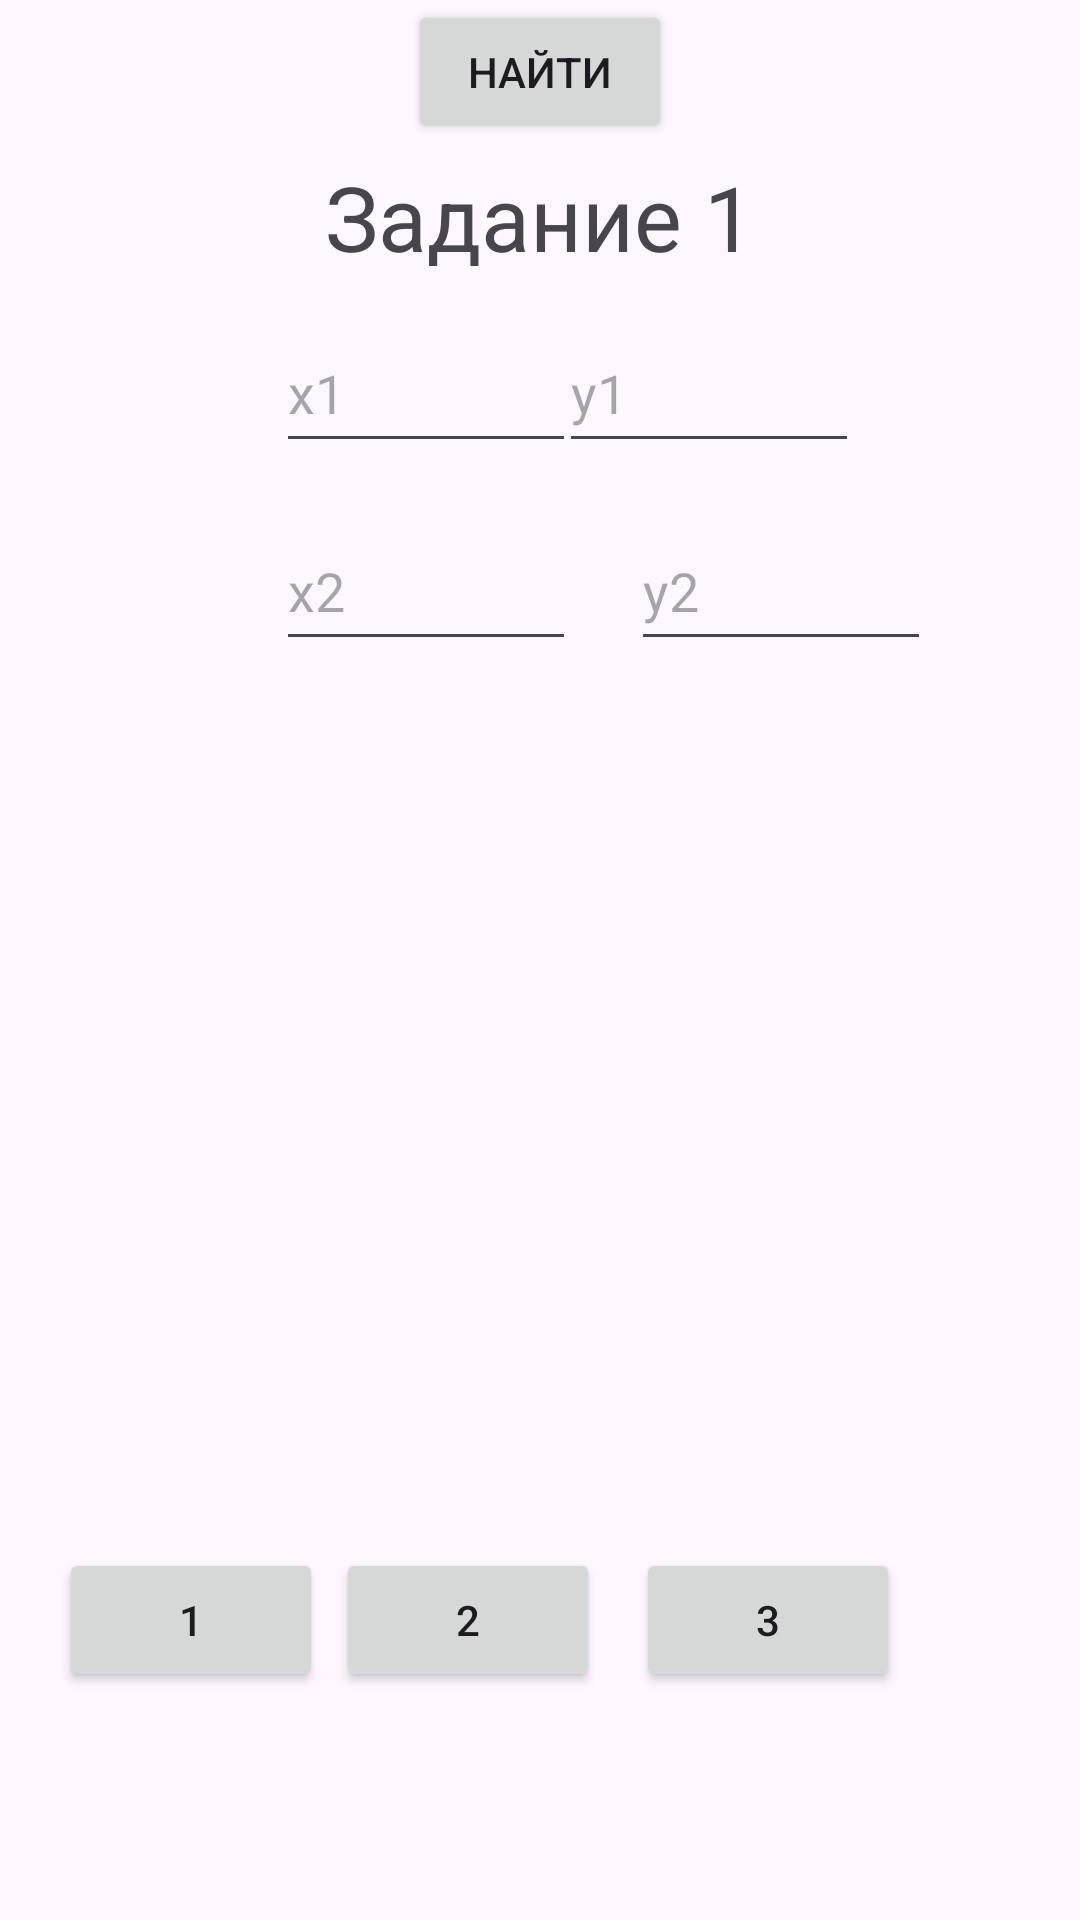

Produce the Android XML layout that renders to this screen, including the resource entries it uses.
<!-- AndroidManifest.xml: application theme Theme.Practic10 -->
<!-- res/layout/activity_main2.xml -->
<?xml version="1.0" encoding="utf-8"?>
<androidx.constraintlayout.widget.ConstraintLayout xmlns:android="http://schemas.android.com/apk/res/android"
    xmlns:app="http://schemas.android.com/apk/res-auto"
    xmlns:tools="http://schemas.android.com/tools"
    android:id="@+id/main"
    android:layout_width="match_parent"
    android:layout_height="match_parent"
    android:onClick="Sum"
    tools:context=".MainActivity">

    <TextView
        android:id="@+id/textView"
        android:layout_width="wrap_content"
        android:layout_height="wrap_content"
        android:layout_marginTop="52dp"
        android:text="Задание 1"
        android:textSize="30dp"
        app:layout_constraintEnd_toEndOf="parent"
        app:layout_constraintStart_toStartOf="parent"
        app:layout_constraintTop_toTopOf="parent" />

    <EditText
        android:id="@+id/y2TextText"
        android:layout_width="100dp"
        android:layout_height="50dp"
        android:layout_marginTop="16dp"
        android:ems="10"
        android:hint="y2"
        android:inputType="text"
        app:layout_constraintEnd_toEndOf="parent"
        app:layout_constraintHorizontal_bias="0.268"
        app:layout_constraintStart_toEndOf="@+id/x2TextText"
        app:layout_constraintTop_toBottomOf="@+id/y1TextText" />

    <EditText
        android:id="@+id/x1TextText"
        android:layout_width="100dp"
        android:layout_height="50dp"
        android:layout_marginStart="92dp"
        android:layout_marginTop="12dp"
        android:ems="10"
        android:hint="x1"
        android:inputType="text"
        app:layout_constraintStart_toStartOf="parent"
        app:layout_constraintTop_toBottomOf="@+id/textView" />

    <TextView
        android:id="@+id/Rez"
        android:layout_width="wrap_content"
        android:layout_height="wrap_content"
        android:layout_marginEnd="200dp"
        android:layout_marginBottom="20dp"
        android:text=" "
        android:textSize="25dp"
        app:layout_constraintBottom_toTopOf="@+id/Reault"
        app:layout_constraintEnd_toEndOf="parent"
        app:layout_constraintHorizontal_bias="1.0"
        app:layout_constraintStart_toEndOf="@+id/textView2"
        app:layout_constraintTop_toBottomOf="@+id/textView"
        app:layout_constraintVertical_bias="1.0" />

    <EditText
        android:id="@+id/x2TextText"
        android:layout_width="100dp"
        android:layout_height="50dp"
        android:layout_marginStart="92dp"
        android:layout_marginTop="16dp"
        android:ems="10"
        android:hint="x2"
        android:inputType="text"
        app:layout_constraintStart_toStartOf="parent"
        app:layout_constraintTop_toBottomOf="@+id/x1TextText" />

    <EditText
        android:id="@+id/y1TextText"
        android:layout_width="100dp"
        android:layout_height="50dp"
        android:layout_marginTop="12dp"
        android:layout_marginEnd="76dp"
        android:ems="10"
        android:hint="y1"
        android:inputType="text"
        app:layout_constraintEnd_toEndOf="parent"
        app:layout_constraintHorizontal_bias="0.744"
        app:layout_constraintStart_toEndOf="@+id/x1TextText"
        app:layout_constraintTop_toBottomOf="@+id/textView" />

    <Button
        android:id="@+id/Reault"
        android:layout_width="wrap_content"
        android:layout_height="wrap_content"
        android:text="Найти"
        app:layout_constraintEnd_toEndOf="parent"
        app:layout_constraintStart_toStartOf="parent"
        tools:layout_editor_absoluteY="341dp" />

    <Button
        android:id="@+id/BTN1"
        android:layout_width="wrap_content"
        android:layout_height="wrap_content"
        android:layout_marginBottom="76dp"
        android:onClick="STR1"
        android:text="1"
        app:layout_constraintBottom_toBottomOf="parent"
        app:layout_constraintEnd_toStartOf="@+id/BTN2"
        app:layout_constraintHorizontal_bias="0.826"
        app:layout_constraintStart_toStartOf="parent" />

    <Button
        android:id="@+id/BTN2"
        android:layout_width="wrap_content"
        android:layout_height="wrap_content"
        android:layout_marginEnd="12dp"
        android:layout_marginBottom="76dp"
        android:onClick="STR2"
        android:text="2"
        app:layout_constraintBottom_toBottomOf="parent"
        app:layout_constraintEnd_toStartOf="@+id/BTN3" />

    <Button
        android:id="@+id/BTN3"
        android:layout_width="wrap_content"
        android:layout_height="wrap_content"
        android:layout_marginEnd="60dp"
        android:layout_marginBottom="76dp"
        android:onClick="STR3"
        android:text="3"
        app:layout_constraintBottom_toBottomOf="parent"
        app:layout_constraintEnd_toEndOf="parent" />

    <TextView
        android:id="@+id/textView2"
        android:layout_width="wrap_content"
        android:layout_height="wrap_content"
        android:layout_marginStart="108dp"
        android:layout_marginBottom="20dp"
        android:text="Ответ: "
        android:textSize="25dp"
        app:layout_constraintBottom_toTopOf="@+id/Reault"
        app:layout_constraintStart_toStartOf="parent"
        app:layout_constraintTop_toBottomOf="@+id/textView"
        app:layout_constraintVertical_bias="1.0" />

</androidx.constraintlayout.widget.ConstraintLayout>
<!-- resources referenced by this layout -->
<resources>
  <style name="Theme.Practic10" parent="Base.Theme.Practic10" />
  <style name="Base.Theme.Practic10" parent="Theme.Material3.DayNight.NoActionBar">
          
          
      </style>
</resources>
